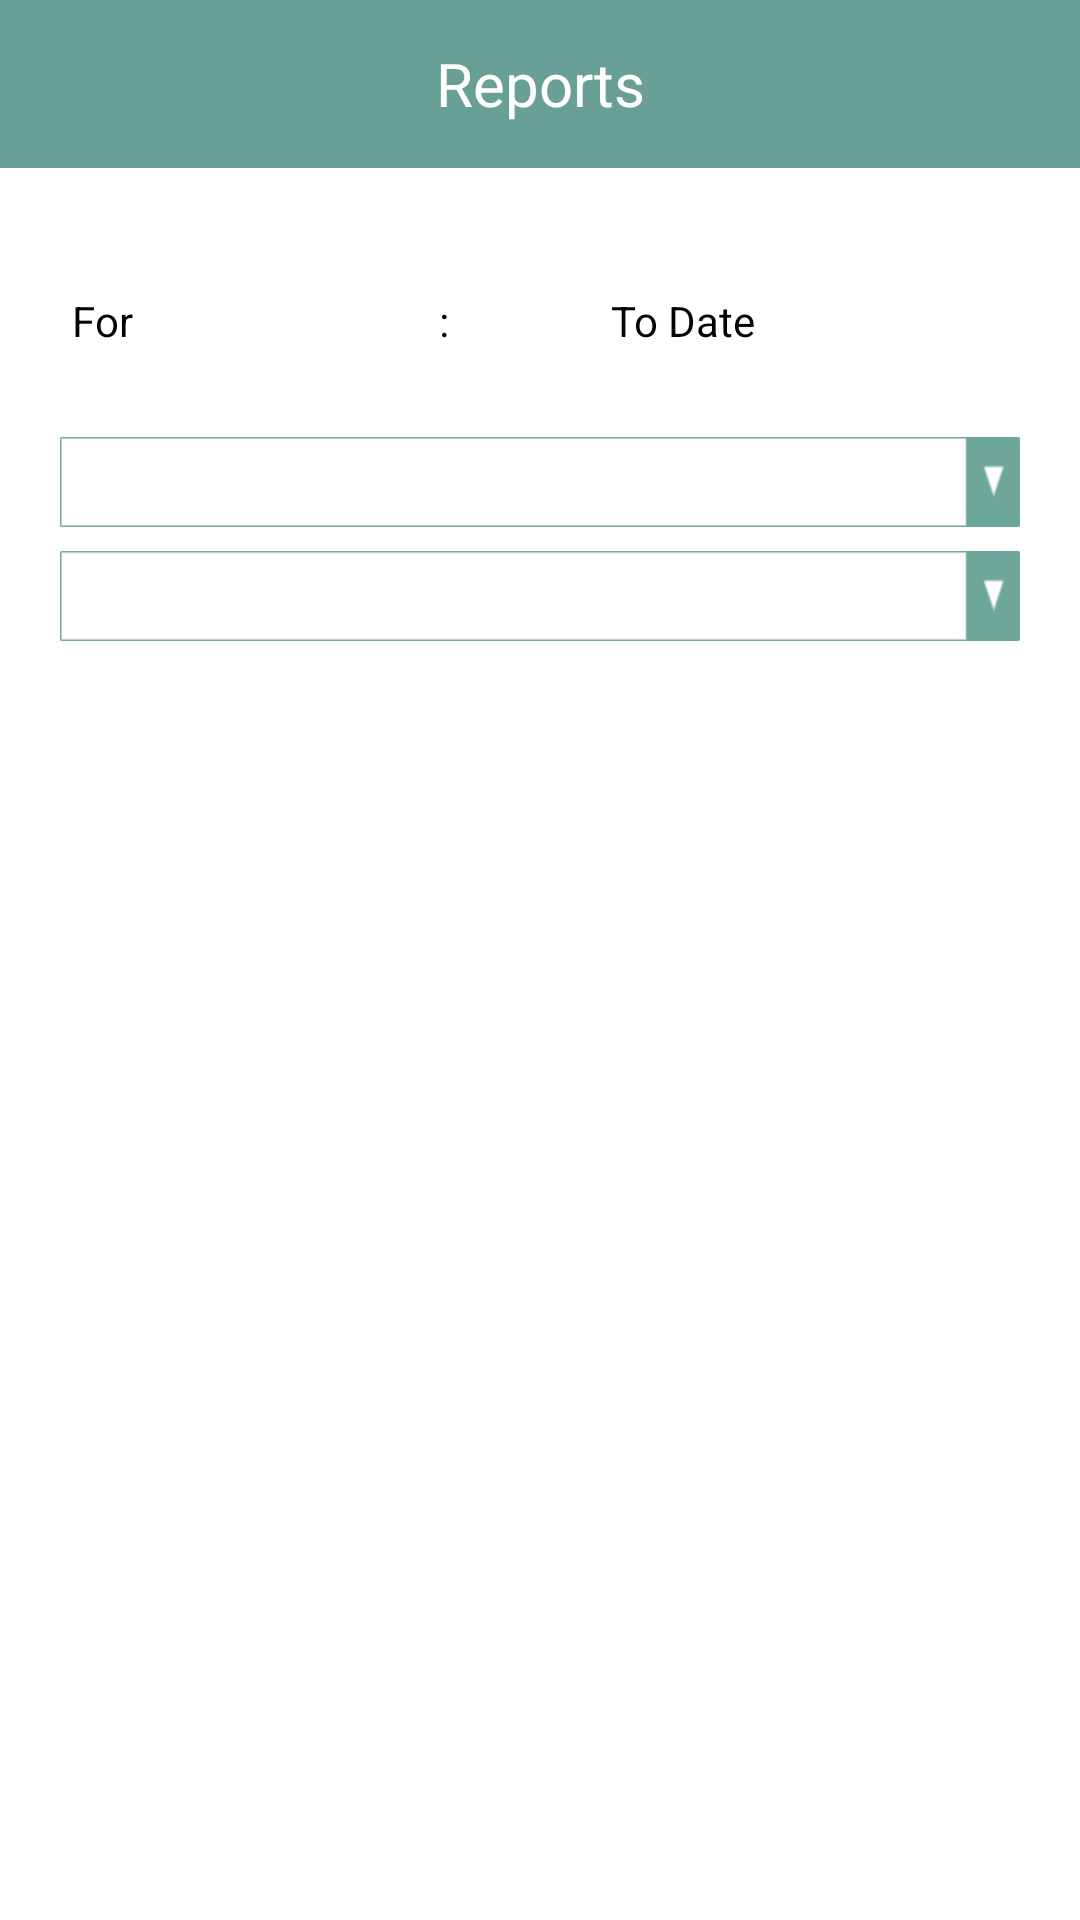

Produce the Android XML layout that renders to this screen, including the resource entries it uses.
<!-- AndroidManifest.xml: application theme AppTheme -->
<!-- res/layout/activity_reports.xml -->
<?xml version="1.0" encoding="utf-8"?>
<LinearLayout xmlns:android="http://schemas.android.com/apk/res/android"
              xmlns:app="http://schemas.android.com/apk/res-auto"
              xmlns:tools="http://schemas.android.com/tools"
              android:layout_width="match_parent"
              android:orientation="vertical"
              android:layout_height="match_parent"
              android:fitsSystemWindows="true"
              tools:context="com.transility.welloculus.ui.ReportsActivity">

    <android.support.design.widget.AppBarLayout
        android:layout_width="match_parent"
        android:layout_height="wrap_content"

        android:theme="@style/AppTheme">


        <android.support.v7.widget.Toolbar
            android:id="@+id/toolbar_reports"
            android:layout_width="match_parent"
            android:layout_height="?attr/actionBarSize"
            android:background="?attr/colorPrimary"
            app:popupTheme="@style/AppTheme.PopupOverlay" >
            <TextView
                android:layout_width="wrap_content"
                android:layout_height="wrap_content"
                android:layout_gravity="center"
                android:layout_centerHorizontal="true"
                android:textAlignment="center"
                android:id="@+id/report_toolbar_title"
                android:text="@string/reports_title"

                android:textColor="@color/white"
                android:textSize="@dimen/action_bar_text" />
        </android.support.v7.widget.Toolbar>

    </android.support.design.widget.AppBarLayout>

    <include layout="@layout/content_reports"
        />

</LinearLayout>
<!-- res/layout/content_reports.xml (included above) -->
<?xml version="1.0" encoding="utf-8"?>
<LinearLayout xmlns:android="http://schemas.android.com/apk/res/android"
    xmlns:tools="http://schemas.android.com/tools"
    android:layout_width="match_parent"
    android:layout_height="match_parent"
    android:layout_marginLeft="@dimen/activity_horizontal_margin"
    android:layout_marginRight="@dimen/activity_horizontal_margin"
    android:layout_marginTop="@dimen/activity_vertical_margin"
    android:background="@color/white"
    android:orientation="vertical"
    tools:context="com.transility.welloculus.ui.ReportsActivity"
    tools:showIn="@layout/activity_reports">


    <LinearLayout
        android:layout_width="match_parent"
        android:layout_height="wrap_content"
        android:gravity="center"
        android:orientation="vertical"
        android:padding="4dp"
        android:weightSum="10">

        <LinearLayout
            android:layout_width="match_parent"
            android:layout_height="0dp"
            android:layout_weight="1"
            android:gravity="center"
            android:orientation="horizontal"
            android:padding="4dp"
            android:weightSum="10">

            <TextView
                android:id="@+id/select_date"
                android:layout_width="0dp"
                android:layout_height="wrap_content"
                android:layout_weight="3"
                android:gravity="left"
                android:text="For"
                android:textColor="@color/black" />

            <LinearLayout
                android:layout_width="0dp"
                android:layout_height="wrap_content"
                android:layout_weight="2"
                android:gravity="center">

                <TextView
                    android:layout_width="wrap_content"
                    android:layout_height="wrap_content"
                    android:text=":"
                    android:textColor="@color/black" />

            </LinearLayout>

            <TextView
                android:id="@+id/btn_to"
                android:layout_width="0dp"
                android:layout_height="wrap_content"
                android:layout_marginLeft="2dp"
                android:layout_weight="3"
                android:gravity="center"
                android:text="To Date"
                android:textColor="@color/black" />

            <LinearLayout
                android:id="@+id/btn_get_reports_ll"
                android:layout_width="0dp"
                android:layout_height="wrap_content"
                android:layout_weight="2">

                <Button
                    android:id="@+id/btn_get_reports"
                    style="@style/ButtonAppearance"
                    android:layout_width="wrap_content"
                    android:layout_height="wrap_content"
                    android:text="Go" />

            </LinearLayout>
        </LinearLayout>

        <TextView
            android:id="@+id/device_message"
            style="@style/LabelTextAppearance"
            android:layout_width="match_parent"
            android:layout_height="wrap_content"
            android:gravity="center"
            android:textColor="@color/black"
            android:visibility="gone" />
    </LinearLayout>


    <LinearLayout
        android:layout_width="match_parent"
        android:layout_height="wrap_content"
        android:gravity="center_vertical"
        android:orientation="vertical"
        android:padding="4dp"
        android:weightSum="10">

        <Spinner
            android:id="@+id/device_spin"
            android:layout_width="match_parent"
            android:layout_height="30dp"
            android:layout_weight="5"
            android:spinnerMode="dropdown"
            android:background="@drawable/spinner" />
    </LinearLayout>

    <LinearLayout
        android:layout_width="match_parent"
        android:layout_height="wrap_content"
        android:gravity="center_vertical"
        android:orientation="vertical"
        android:padding="4dp"
        android:weightSum="10">

        <Spinner
            android:id="@+id/data_spin"
            android:layout_width="match_parent"
            android:layout_height="30dp"
            android:layout_weight="5"
            android:spinnerMode="dropdown"
            android:background="@drawable/spinner" />
    </LinearLayout>



    <LinearLayout
        android:id="@+id/report_container"
        android:layout_width="match_parent"
        android:layout_height="wrap_content"
        android:gravity="center_vertical"
        android:orientation="vertical"
        android:paddingBottom="4dp"
        android:paddingRight="4dp"
        android:visibility="invisible">


        <FrameLayout
            android:layout_width="match_parent"
            android:layout_height="0dp"
            android:layout_weight="9"
            android:background="@color/white">

            <LinearLayout
                android:id="@+id/report_chart_view_container"
                android:layout_width="match_parent"
                android:layout_height="match_parent"
                android:background="@color/white"
                android:orientation="vertical" />
        </FrameLayout>
    </LinearLayout>


</LinearLayout>
<!-- resources referenced by this layout -->
<resources>
  <color name="black">#030303</color>
  <color name="white">#FFFFFF</color>
  <dimen name="action_bar_text">20dp</dimen>
  <dimen name="activity_horizontal_margin">16dp</dimen>
  <dimen name="activity_vertical_margin">16dp</dimen>
  <string name="reports_title">Reports</string>
  <style name="AppTheme" parent="Theme.AppCompat.Light.DarkActionBar">
          
          <item name="colorPrimary">@color/green</item>
  
          <item name="colorPrimaryDark">@color/dark_green</item>
          
  
          <item name="android:windowBackground">@color/white</item>
          <item name="android:textColorPrimary">@color/green</item>
          <item name="android:textColor">@color/green</item>
          <item name="windowNoTitle">true</item>
          <item name="android:itemBackground">@color/white</item>
          <item name="android:itemTextAppearance">@style/MenuItemTextAppearance</item>
          <item name="android:spinnerStyle">@style/SpinnerAppTheme</item>
          <item name="alertDialogTheme">@style/AlertDialogTheme</item>
  
          
      </style>
  <style name="AppTheme.PopupOverlay" parent="ThemeOverlay.AppCompat.Light">
          <item name="android:textColor">@color/white</item>
          <item name="android:textColorPrimary">@color/white</item>
      </style>
  <style name="ButtonAppearance" parent="@android:style/Widget.Button">
          <item name="android:splitMotionEvents">false</item>
          <item name="android:windowEnableSplitTouch">false</item>
          <item name="android:padding">@dimen/medium_font</item>
          <item name="android:textSize">@dimen/medium_font</item>
          <item name="android:background">@drawable/button_selector</item>
          <item name="android:textColor">@color/white</item>
      </style>
  <style name="LabelTextAppearance" parent="@android:style/TextAppearance">
          <item name="android:textSize">@dimen/medium_font</item>
          <item name="android:textColor">@android:color/black</item>
          <item name="android:textStyle">bold</item>
      </style>
  <color name="green">#68A097</color>
  <color name="dark_green">#5cb85c</color>
  <style name="MenuItemTextAppearance" parent="@android:style/TextAppearance">
          <item name="android:textSize">@dimen/medium_font</item>
          <item name="android:textColor">@color/colorPrimary</item>
      </style>
  <style name="SpinnerAppTheme" parent="android:Widget.Spinner">
          <item name="android:background">@drawable/spinner</item>
          <item name="android:dropDownSelector">@drawable/spinner</item>
      </style>
  <style name="AlertDialogTheme" parent="Theme.AppCompat.Light.Dialog.Alert">
          <item name="buttonBarNegativeButtonStyle">@style/NegativeButtonStyle</item>
          <item name="buttonBarPositiveButtonStyle">@style/PositiveButtonStyle</item>
      </style>
  <dimen name="medium_font">16dp</dimen>
  <color name="colorPrimary">@color/green</color>
  <style name="NegativeButtonStyle" parent="Widget.AppCompat.Button.ButtonBar.AlertDialog">
          <item name="android:textColor">#f00</item>
      </style>
  <style name="PositiveButtonStyle" parent="Widget.AppCompat.Button.ButtonBar.AlertDialog">
          <item name="android:textColor">#00f</item>
      </style>
</resources>
